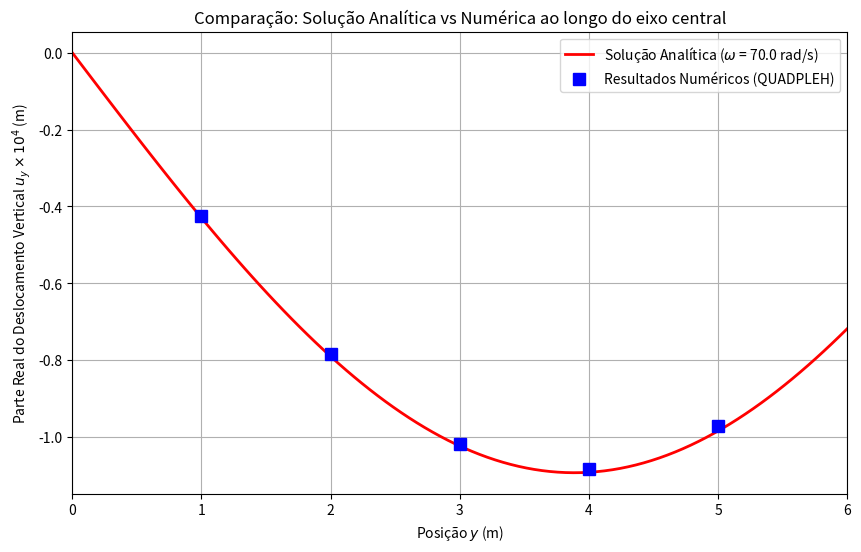

The matplotlib source for this figure:
import numpy as np
import matplotlib.pyplot as plt

def compute_analytical_solution(n, L, rho, E, nu):
    """
    Computes the analytical resonance frequencies for the 1D P-wave propagation problem.

    Args:
        n (int or array-like): The mode number(s) (0, 1, 2, ...).
        L (float): Length of the domain.
        rho (float): Density of the material.
        E (float): Elastic modulus.
        nu (float): Poisson's ratio.

    Returns:
        omega (float or array-like): The analytical resonance frequency(ies) in s^-1.
    """
    # Constrained modulus for P-wave in 1D (plane strain assumption usually, but text uses c1)
    # Assuming 1D bar velocity c1 = sqrt(E / rho) based on context, or constrained P-wave velocity.
    # Let's use the constrained P-wave velocity c1 = sqrt((E * (1 - nu)) / (rho * (1 + nu) * (1 - 2*nu)))
    # For a simple 1D rod, c = sqrt(E/rho). We'll use the constrained one which is more common in these plane problems.

    M = E * (1 - nu) / ((1 + nu) * (1 - 2 * nu))
    c1 = np.sqrt(M / rho)

    omega = (2 * np.array(n) + 1) * np.pi * c1 / (2 * L)
    return omega

# Example usage to verify the first frequency:
# Using parameters from the text: L=6, rho=100 (from text, though input_data has 7850), E needs to match mu=10^6
# Let's recalculate based on text to see if it matches 45.345
# mu = E / (2*(1+nu)) => E = mu * 2 * (1+nu) = 10^6 * 2 * 1.25 = 2.5 * 10^6
# L = 6
# rho = 100
# nu = 0.25

L_text = 6.0
rho_text = 100.0
nu_text = 0.25
mu_text = 1.0e6
E_text = mu_text * 2 * (1 + nu_text)

w_n = compute_analytical_solution(np.array([0, 1, 2]), L_text, rho_text, E_text, nu_text)
print(f"Analytical frequencies (n=0,1,2): {w_n}")

import numpy as np
import matplotlib.pyplot as plt

# 1. Parâmetros do problema
L_text = 6.0
rho_text = 100.0
nu_text = 0.25
mu_text = 1.0e6
E_text = mu_text * 2 * (1 + nu_text)
p = 100.0  # Tração aplicada

# Módulo de deformação confinada e velocidade da onda P
M = E_text * (1 - nu_text) / ((1 + nu_text) * (1 - 2 * nu_text))
c1 = np.sqrt(M / rho_text)

# Frequência selecionada para comparação (combina com os dados numéricos)
w_eval = 70.0

# 2. Solução Analítica (Deslocamento 1D)
def analytical_displacement(y, w, p, c1, M, L):
    # u(y) = [p * c1 / (M * w * cos(w * L / c1))] * sin(w * y / c1)
    return (p * c1 / (M * w * np.cos(w * L / c1))) * np.sin(w * y / c1)


# Gerando pontos para a curva analítica
y_analyt = np.linspace(0, L_text, 100)
u_analyt = analytical_displacement(y_analyt, w_eval, p, c1, M, L_text)

# 3. Dados Numéricos (Extraídos anteriormente de squa4.out para w=70)
y_num = np.array([1., 2., 3., 4., 5.])
u_num_real = np.array([-0.4265E-04, -0.7852E-04, -0.1018E-03, -0.1085E-03, -0.9723E-04])

# 4. Plot da Comparação
plt.figure(figsize=(10, 6))
plt.plot(y_analyt, u_analyt * 1e4, 'r-', linewidth=2, \
         label=f'Solução Analítica ($\\omega$ = {w_eval} rad/s)')
plt.plot(y_num, u_num_real * 1e4, 'bs', markersize=8, \
         label='Resultados Numéricos (QUADPLEH)')

plt.xlabel('Posição $y$ (m)')
plt.ylabel('Parte Real do Deslocamento Vertical $u_y \\times 10^4$ (m)')
plt.title('Comparação: Solução Analítica vs Numérica ao longo do eixo central')
plt.legend()
plt.grid(True)
plt.xlim(0, L_text)
plt.savefig("result_plot.png")

frequencies = np.linspace(10.,150.,30)

# 1. Carrega os dados do arquivo disp.dat gerado pelo solver Fortran
freq_num = []
uy_num_mod = []

try:
    with open('disp_trac.dat', 'r') as f:
        lines = [line.strip() for line in f if line.strip()]

        for i, line in enumerate(lines):
            if i >= len(frequencies):
                break

            parts = line.split()
            if len(parts) < 2:
                continue

            # A estrutura gerada é: (ux_re,ux_im) (uy_re,uy_im)
            # O deslocamento 'y' é o segundo item (índice 1)
            uy_str = parts[1].strip('()')

            re_uy, im_uy = uy_str.split(',')
            uy_mod = np.abs(complex(float(re_uy), float(im_uy)))

            freq_num.append(frequencies[i])
            uy_num_mod.append(uy_mod)

    freq_num = np.array(freq_num)
    uy_num_mod = np.array(uy_num_mod)
    print(f"Foram lidos {len(freq_num)} registros de disp_trac.dat.")

    # 2. Parâmetros analíticos
    L_text = 6.0
    rho_text = 100.0
    nu_text = 0.25
    mu_text = 1.0e6
    E_text = mu_text * 2 * (1 + nu_text)
    p = 100.0

    M = E_text * (1 - nu_text) / ((1 + nu_text) * (1 - 2 * nu_text))
    c1 = np.sqrt(M / rho_text)
    w1 = np.pi * c1 / (2 * L_text) # 1ª Frequência natural

    # 3. Curva Analítica contínua para u(L)
    w_analyt = np.linspace(0.1, np.max(freq_num) + 10, 1000)
    u_analyt = (p * c1 / (M * w_analyt)) * np.tan(w_analyt * L_text / c1)
    u_analyt_mod = np.abs(u_analyt)

    # 4. Plot da Comparação
    plt.figure(figsize=(10, 6))
    plt.plot(w_analyt / w1, u_analyt_mod * 1e4, 'r-', label='Solução Analítica (Contínua)')
    plt.plot(freq_num / w1, uy_num_mod * 1e4, 'bs', markersize=8, label='Resultados Numéricos (disp.dat)')

    # Linha vertical para a primeira ressonância
    plt.axvline(1.0, color='gray', linestyle='--', alpha=0.5, label='1ª Freq. Ressonância')

    plt.xlabel('Frequência Normalizada ($\\omega / \\omega_1$)')
    plt.ylabel('Módulo do Deslocamento Vertical $|u_y| \\times 10^4$ (m)')
    plt.title("Comparação FRF: Analítico vs Numérico (Extraído de disp.dat)")

    # Limitando o eixo y para focar nos resultados sem que as assíntotas estraguem a escala
    if len(uy_num_mod) > 0:
        plt.ylim(0, np.max(uy_num_mod * 1e4) + 2)
    plt.xlim(0, np.max(w_analyt / w1))
    plt.legend()
    plt.grid(True)
    plt.savefig("result_plot.png")

except Exception as e:
    print(f"Erro ao processar disp.dat: {e}")
